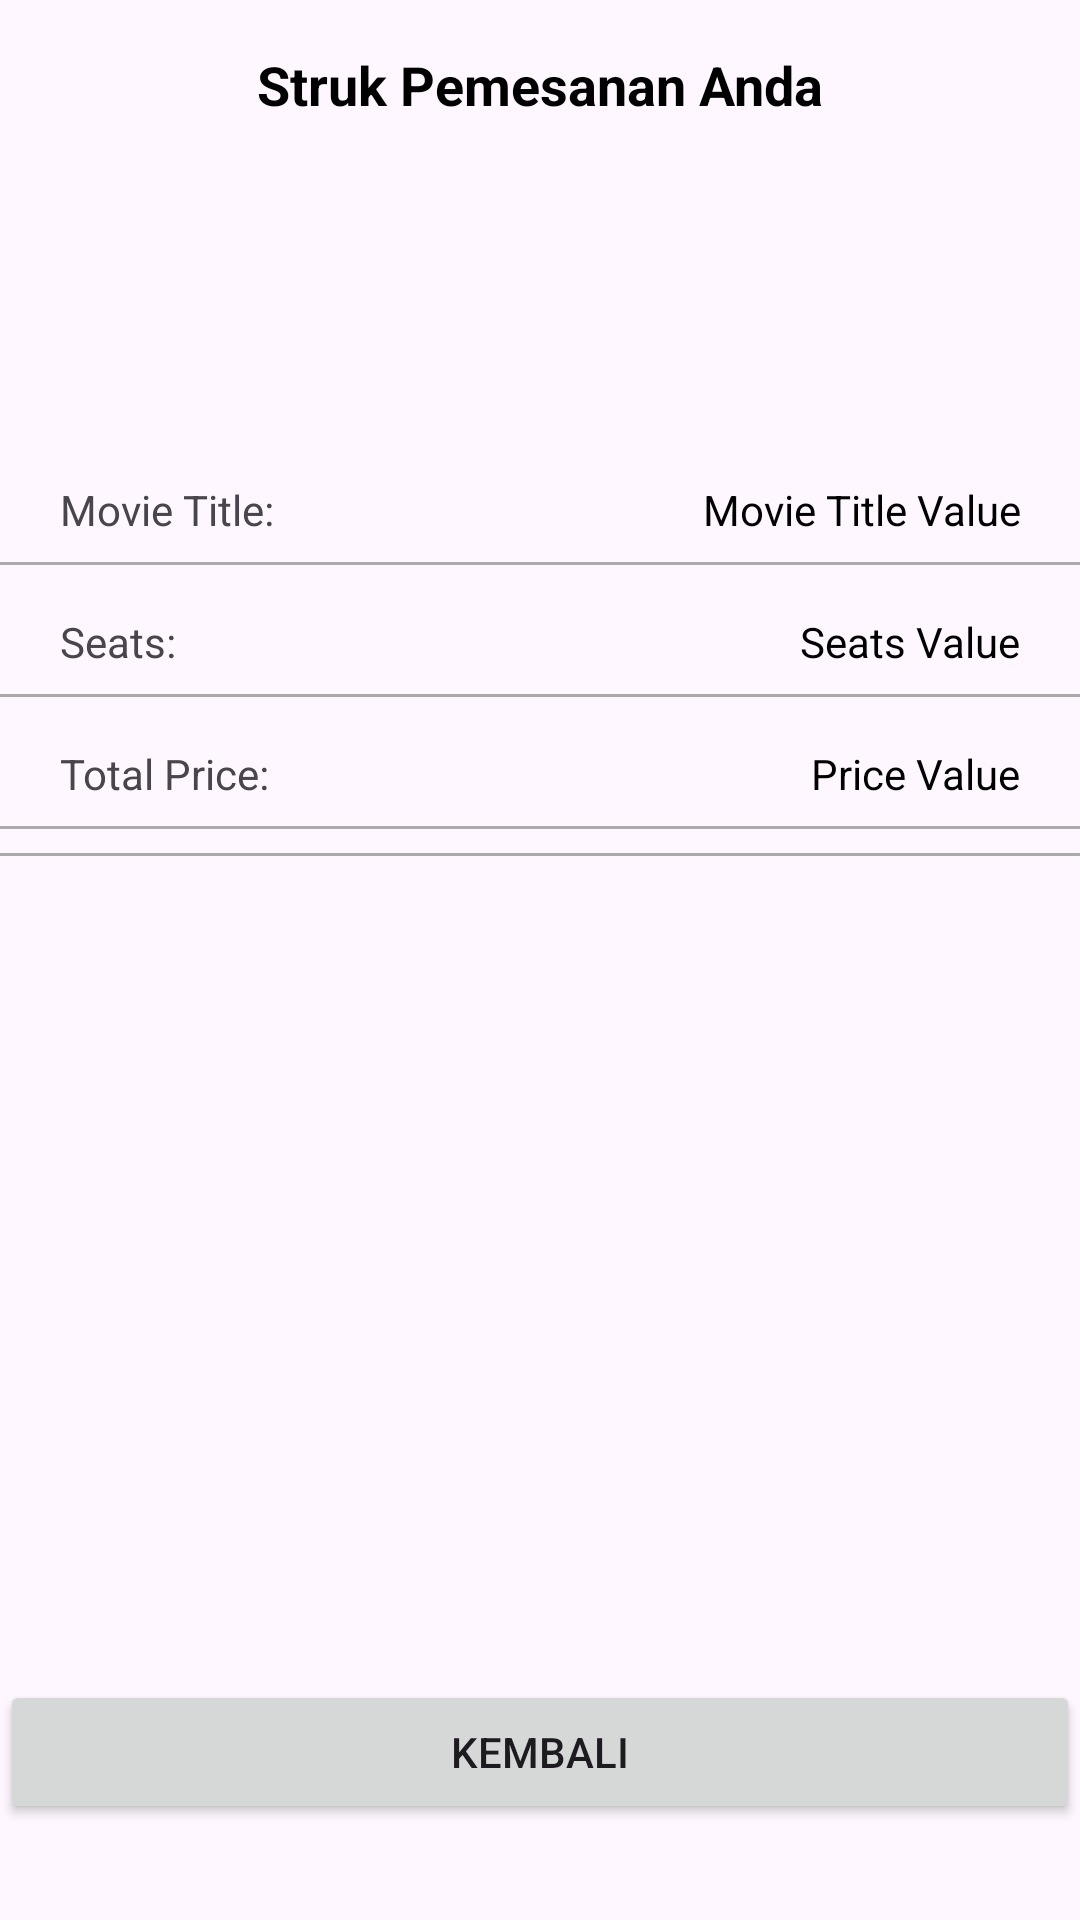

This screen was rendered from an Android layout file. Write that file and the resources it references.
<!-- AndroidManifest.xml: application theme Theme.CineEaseApp -->
<!-- res/layout/activity_order_detail_screen.xml -->
<?xml version="1.0" encoding="utf-8"?>
<androidx.constraintlayout.widget.ConstraintLayout
    xmlns:android="http://schemas.android.com/apk/res/android"
    xmlns:app="http://schemas.android.com/apk/res-auto"
    xmlns:tools="http://schemas.android.com/tools"
    android:layout_width="match_parent"
    android:layout_height="match_parent"
    tools:context=".screen.OrderDetailScreen">

    <TextView
        android:id="@+id/textViewTitle"
        android:layout_width="wrap_content"
        android:layout_height="wrap_content"
        android:layout_marginStart="16dp"
        android:layout_marginTop="16dp"
        android:layout_marginEnd="16dp"
        android:layout_marginBottom="8dp"
        android:text="Struk Pemesanan Anda"
        android:textColor="@android:color/black"
        android:textSize="18sp"
        android:textStyle="bold"
        app:layout_constraintEnd_toEndOf="parent"
        app:layout_constraintStart_toStartOf="parent"
        app:layout_constraintTop_toTopOf="parent" />

    <TextView
        android:id="@+id/textViewMovieTitle"
        android:layout_width="wrap_content"
        android:layout_height="wrap_content"
        android:layout_marginStart="20dp"
        android:layout_marginTop="120dp"
        android:text="Movie Title:"
        app:layout_constraintStart_toStartOf="parent"
        app:layout_constraintTop_toBottomOf="@+id/textViewTitle" />

    <TextView
        android:id="@+id/textViewMovieTitleValue"
        android:layout_width="0dp"
        android:layout_height="wrap_content"
        android:layout_marginTop="120dp"
        android:layout_marginEnd="20dp"
        android:text="Movie Title Value"
        android:textAlignment="textEnd"
        android:textColor="@android:color/black"
        app:layout_constraintEnd_toEndOf="parent"
        app:layout_constraintStart_toEndOf="@+id/textViewMovieTitle"
        app:layout_constraintTop_toBottomOf="@+id/textViewTitle" />

    <View
        android:id="@+id/divider1"
        android:layout_width="0dp"
        android:layout_height="1dp"
        android:layout_marginTop="8dp"
        android:background="@android:color/darker_gray"
        app:layout_constraintEnd_toEndOf="parent"
        app:layout_constraintStart_toStartOf="parent"
        app:layout_constraintTop_toBottomOf="@+id/textViewMovieTitleValue" />

    <TextView
        android:id="@+id/textViewSeat"
        android:layout_width="wrap_content"
        android:layout_height="wrap_content"
        android:layout_marginTop="16dp"
        android:layout_marginStart="20dp"
        android:text="Seats:"
        app:layout_constraintStart_toStartOf="parent"
        app:layout_constraintTop_toBottomOf="@+id/divider1" />

    <TextView
        android:id="@+id/textViewSeatValue"
        android:layout_width="0dp"
        android:layout_height="wrap_content"
        android:layout_marginTop="16dp"
        android:layout_marginEnd="20dp"
        android:text="Seats Value"
        android:textAlignment="textEnd"
        android:textColor="@android:color/black"
        app:layout_constraintEnd_toEndOf="parent"
        app:layout_constraintStart_toEndOf="@+id/textViewSeat"
        app:layout_constraintTop_toBottomOf="@+id/divider1" />

    <View
        android:id="@+id/divider2"
        android:layout_width="0dp"
        android:layout_height="1dp"
        android:layout_marginTop="8dp"
        android:background="@android:color/darker_gray"
        app:layout_constraintEnd_toEndOf="parent"
        app:layout_constraintStart_toStartOf="parent"
        app:layout_constraintTop_toBottomOf="@+id/textViewSeatValue" />

    <TextView
        android:id="@+id/textViewPrice"
        android:layout_width="wrap_content"
        android:layout_height="wrap_content"
        android:layout_marginTop="16dp"
        android:layout_marginStart="20dp"
        android:text="Total Price:"
        app:layout_constraintStart_toStartOf="parent"
        app:layout_constraintTop_toBottomOf="@+id/divider2" />

    <TextView
        android:id="@+id/textViewPriceValue"
        android:layout_width="0dp"
        android:layout_height="wrap_content"
        android:layout_marginTop="16dp"
        android:layout_marginEnd="20dp"
        android:text="Price Value"
        android:textAlignment="textEnd"
        android:textColor="@android:color/black"
        app:layout_constraintEnd_toEndOf="parent"
        app:layout_constraintStart_toEndOf="@+id/textViewPrice"
        app:layout_constraintTop_toBottomOf="@+id/divider2" />

    <View
        android:id="@+id/divider3"
        android:layout_width="0dp"
        android:layout_height="1dp"
        android:layout_marginTop="8dp"
        android:background="@android:color/darker_gray"
        app:layout_constraintEnd_toEndOf="parent"
        app:layout_constraintStart_toStartOf="parent"
        app:layout_constraintTop_toBottomOf="@+id/textViewPriceValue" />

    <TextView
        android:id="@+id/textViewTransactionNumber"
        android:layout_width="wrap_content"
        android:layout_height="wrap_content"
        android:layout_marginTop="16dp"
        android:layout_marginStart="20dp"
        android:text="Transaction Number:"
        android:visibility="gone"
        app:layout_constraintStart_toStartOf="parent"
        app:layout_constraintTop_toBottomOf="@+id/divider3" />

    <TextView
        android:id="@+id/textViewTransactionNumberValue"
        android:layout_width="0dp"
        android:layout_height="wrap_content"
        android:layout_marginTop="16dp"
        android:layout_marginEnd="20dp"
        android:text="Transaction Number Value"
        android:textAlignment="textEnd"
        android:textColor="@android:color/black"
        android:visibility="gone"
        app:layout_constraintEnd_toEndOf="parent"
        app:layout_constraintStart_toEndOf="@+id/textViewTransactionNumber"
        app:layout_constraintTop_toBottomOf="@+id/divider3" />

    <View
        android:id="@+id/divider4"
        android:layout_width="0dp"
        android:layout_height="1dp"
        android:layout_marginTop="8dp"
        android:background="@android:color/darker_gray"
        app:layout_constraintEnd_toEndOf="parent"
        app:layout_constraintStart_toStartOf="parent"
        app:layout_constraintTop_toBottomOf="@+id/textViewTransactionNumberValue" />

    <TextView
        android:id="@+id/textViewTransactionTime"
        android:layout_width="wrap_content"
        android:layout_height="wrap_content"
        android:layout_marginTop="16dp"
        android:layout_marginStart="20dp"
        android:text="Transaction Time:"
        android:visibility="gone"
        app:layout_constraintStart_toStartOf="parent"
        app:layout_constraintTop_toBottomOf="@+id/divider4" />

    <TextView
        android:id="@+id/textViewTransactionTimeValue"
        android:layout_width="0dp"
        android:layout_height="wrap_content"
        android:layout_marginTop="16dp"
        android:layout_marginEnd="20dp"
        android:text="Transaction Time Value"
        android:textAlignment="textEnd"
        android:textColor="@android:color/black"
        android:visibility="gone"
        app:layout_constraintEnd_toEndOf="parent"
        app:layout_constraintStart_toEndOf="@+id/textViewTransactionTime"
        app:layout_constraintTop_toBottomOf="@+id/divider4" />

    <Button
        android:id="@+id/buttonBack"
        android:layout_width="0dp"
        android:layout_height="wrap_content"
        android:layout_marginTop="32dp"
        android:layout_marginBottom="32dp"
        android:text="Kembali"
        app:layout_constraintBottom_toBottomOf="parent"
        app:layout_constraintEnd_toEndOf="parent"
        app:layout_constraintStart_toStartOf="parent" />

</androidx.constraintlayout.widget.ConstraintLayout>
<!-- resources referenced by this layout -->
<resources>
  <style name="Theme.CineEaseApp" parent="Base.Theme.CineEaseApp" />
  <style name="Base.Theme.CineEaseApp" parent="Theme.Material3.DayNight.NoActionBar">
          
          
      </style>
</resources>
